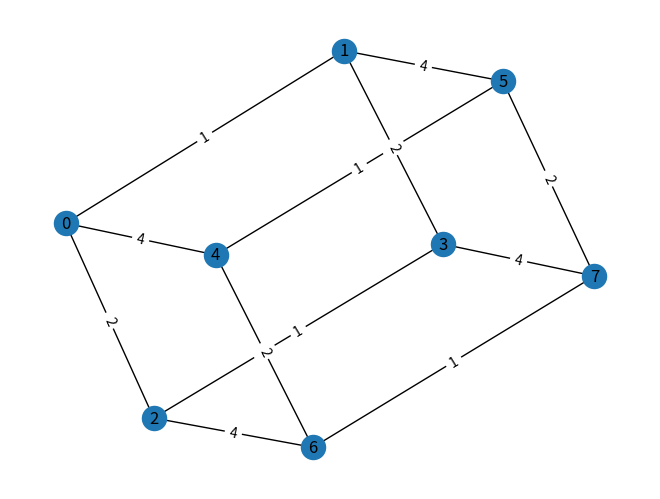

Source code (Python):
import random

import networkx as nx
import matplotlib.pyplot as plt
from itertools import combinations


def build_graph(cap):
    G = nx.Graph()
    G.add_nodes_from(list(range(0, 2 ** dim)))

    for comb in combinations(list(range(0, 2 ** dim)), 2):
        sum = 0
        points = []
        for p in comb:
            sum ^= p
            points.append(p)
        if sum in cap:
            G.add_edge(points[0], points[1], weight=sum)
    return G


def get_4_cycles(G):
    cycles = nx.simple_cycles(G1, 4)
    return [cycle for cycle in cycles if len(cycle) == 4]


if __name__ == '__main__':
    # cap = [0, 1, 4, 2, 8, 16, 32, 64, 63]
    cap2 = [0, 1, 4, 2, 8, 16, 32, 64, 27]
    # cap = [0, 17, 130, 243, 196, 165, 22, 23, 168, 249, 250, 203, 140, 173, 142, 207]
    cap = [1, 4,2]
    # print(cap)
    dim = 3
    perm = list(range(2 ** dim))
    random.shuffle(perm)
    print(perm)
    G1 = build_graph(cap)
    G2 = build_graph(cap2)

    g1_cycles_of_length_4 = get_4_cycles(G1)
    print(g1_cycles_of_length_4)
    print('#g1 4-cycles', len(g1_cycles_of_length_4))

    # g2_cycles_of_length_4 = get_4_cycles(G2)
    # print(g2_cycles_of_length_4)
    # print('#g2 4-cycles', len(g2_cycles_of_length_4))

    # Create a Matplotlib figure and axes
    # fig, ax = plt.subplots(figsize=(10, 8))
    pos = nx.spring_layout(G1)
    # print('isomorphic?', nx.is_isomorphic(G1, G2))

    # Use the axes object to draw the graph
    nx.draw(G1, with_labels=True, pos=pos)
    edge_labels = nx.get_edge_attributes(G1, "weight")
    nx.draw_networkx_edge_labels(G1, pos, edge_labels=edge_labels)
    # plt.savefig('filename.png')

    plt.show()
